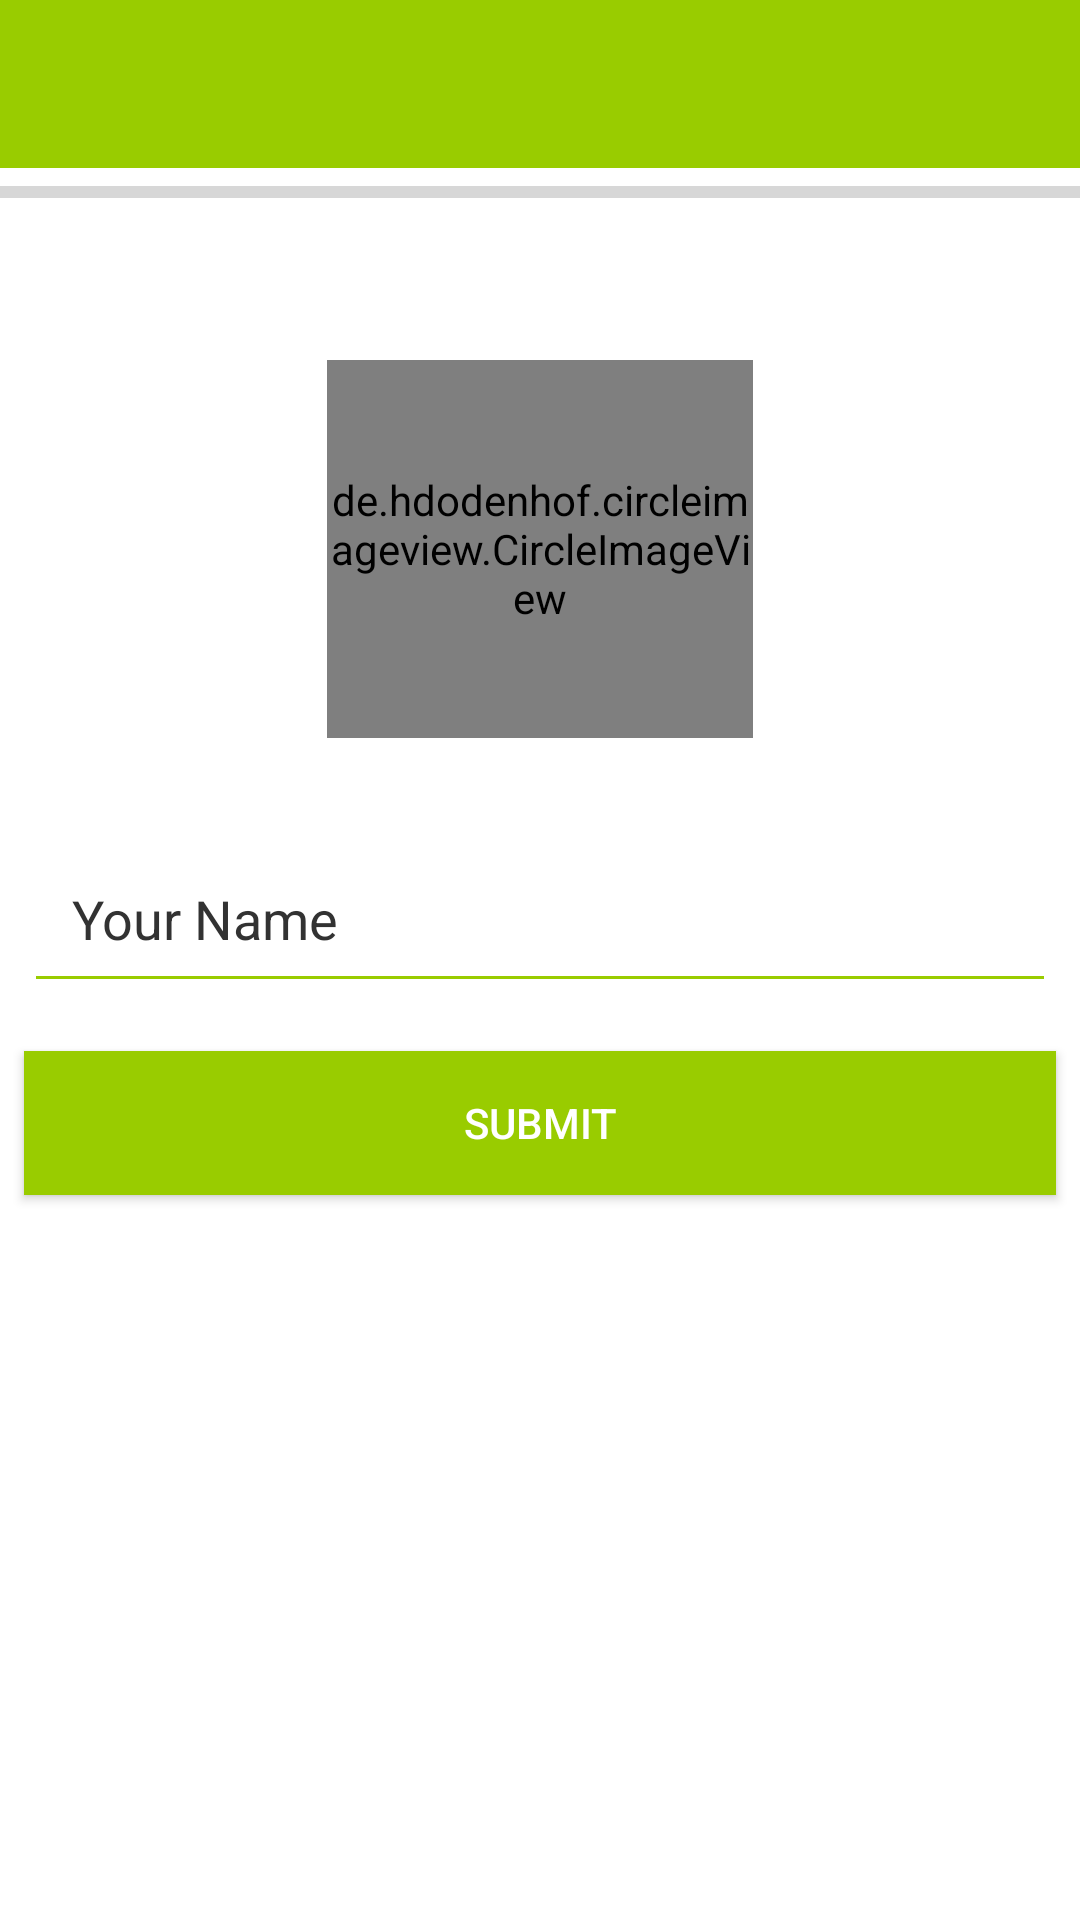

Reconstruct the res/layout file that produces this screen, plus the resources it refers to.
<!-- AndroidManifest.xml: application theme AppTheme -->
<!-- res/layout/activity_setup.xml -->
<?xml version="1.0" encoding="utf-8"?>
<androidx.constraintlayout.widget.ConstraintLayout xmlns:android="http://schemas.android.com/apk/res/android"
    xmlns:app="http://schemas.android.com/apk/res-auto"
    xmlns:tools="http://schemas.android.com/tools"
    android:layout_width="match_parent"
    android:layout_height="match_parent"
    android:background="?attr/backgroundcolor"
    tools:context=".Activities.SetupActivity">

    <androidx.appcompat.widget.Toolbar
        android:id="@+id/setupToolbar"
        android:layout_width="match_parent"
        android:layout_height="wrap_content"
        android:background="@android:color/holo_green_light"
        app:layout_constraintEnd_toEndOf="parent"
        app:layout_constraintStart_toStartOf="parent"
        app:layout_constraintTop_toTopOf="parent" />

    <de.hdodenhof.circleimageview.CircleImageView
        android:id="@+id/setup_image"
        android:layout_width="142dp"
        android:layout_height="126dp"
        android:layout_marginTop="64dp"
        android:src="@drawable/ic_account_circle_black_24dp"
        app:layout_constraintEnd_toEndOf="parent"
        app:layout_constraintStart_toStartOf="parent"
        app:layout_constraintTop_toBottomOf="@+id/setupToolbar" />

    <EditText
        android:id="@+id/setup_name"
        android:layout_width="0dp"
        android:layout_height="wrap_content"
        android:layout_marginStart="8dp"
        android:layout_marginTop="32dp"
        android:layout_marginEnd="8dp"
        android:backgroundTint="@android:color/holo_green_light"
        android:ems="10"
        android:hint="Your Name"
        android:inputType="textPersonName"
        android:padding="16dp"
        android:textColor="?attr/textcolor"
        android:textColorHint="?attr/secondarytextcolor"
        app:layout_constraintEnd_toEndOf="parent"
        app:layout_constraintStart_toStartOf="parent"
        app:layout_constraintTop_toBottomOf="@+id/setup_image" />

    <Button
        android:id="@+id/setup_button"
        android:layout_width="0dp"
        android:layout_height="wrap_content"
        android:layout_marginStart="8dp"
        android:layout_marginTop="16dp"
        android:layout_marginEnd="8dp"
        android:background="@android:color/holo_green_light"
        android:text="Submit"
        android:textColor="@android:color/white"
        app:layout_constraintEnd_toEndOf="parent"
        app:layout_constraintStart_toStartOf="parent"
        app:layout_constraintTop_toBottomOf="@+id/setup_name" />

    <ProgressBar
        android:id="@+id/setup_progress"
        style="?android:attr/progressBarStyleHorizontal"
        android:layout_width="0dp"
        android:layout_height="wrap_content"
        app:layout_constraintEnd_toEndOf="parent"
        app:layout_constraintStart_toStartOf="parent"
        app:layout_constraintTop_toBottomOf="@+id/setupToolbar" />


</androidx.constraintlayout.widget.ConstraintLayout>
<!-- resources referenced by this layout -->
<resources>
  <style name="AppTheme" parent="Theme.AppCompat.Light.NoActionBar">
          
          <item name="colorPrimary">@color/colorPrimary</item>
          <item name="colorPrimaryDark">@color/colorPrimaryDark</item>
          <item name="colorAccent">@color/colorAccent</item>
          <item name="backgroundcolor">#ffffff</item>
          <item name="cardbackground">#ffffff</item>
          <item name="textcolor">#000000</item>
          <item name="secondarytextcolor">@color/colorGrey</item>
          <item name="buttoncolor">#2196F3</item>
          <item name="fragmentcolor">#ffffff</item>
      </style>
  <color name="colorPrimary">#008577</color>
  <color name="colorPrimaryDark">#00574B</color>
  <color name="colorAccent">#D81B60</color>
  <color name="colorGrey">@android:color/secondary_text_light</color>
</resources>
